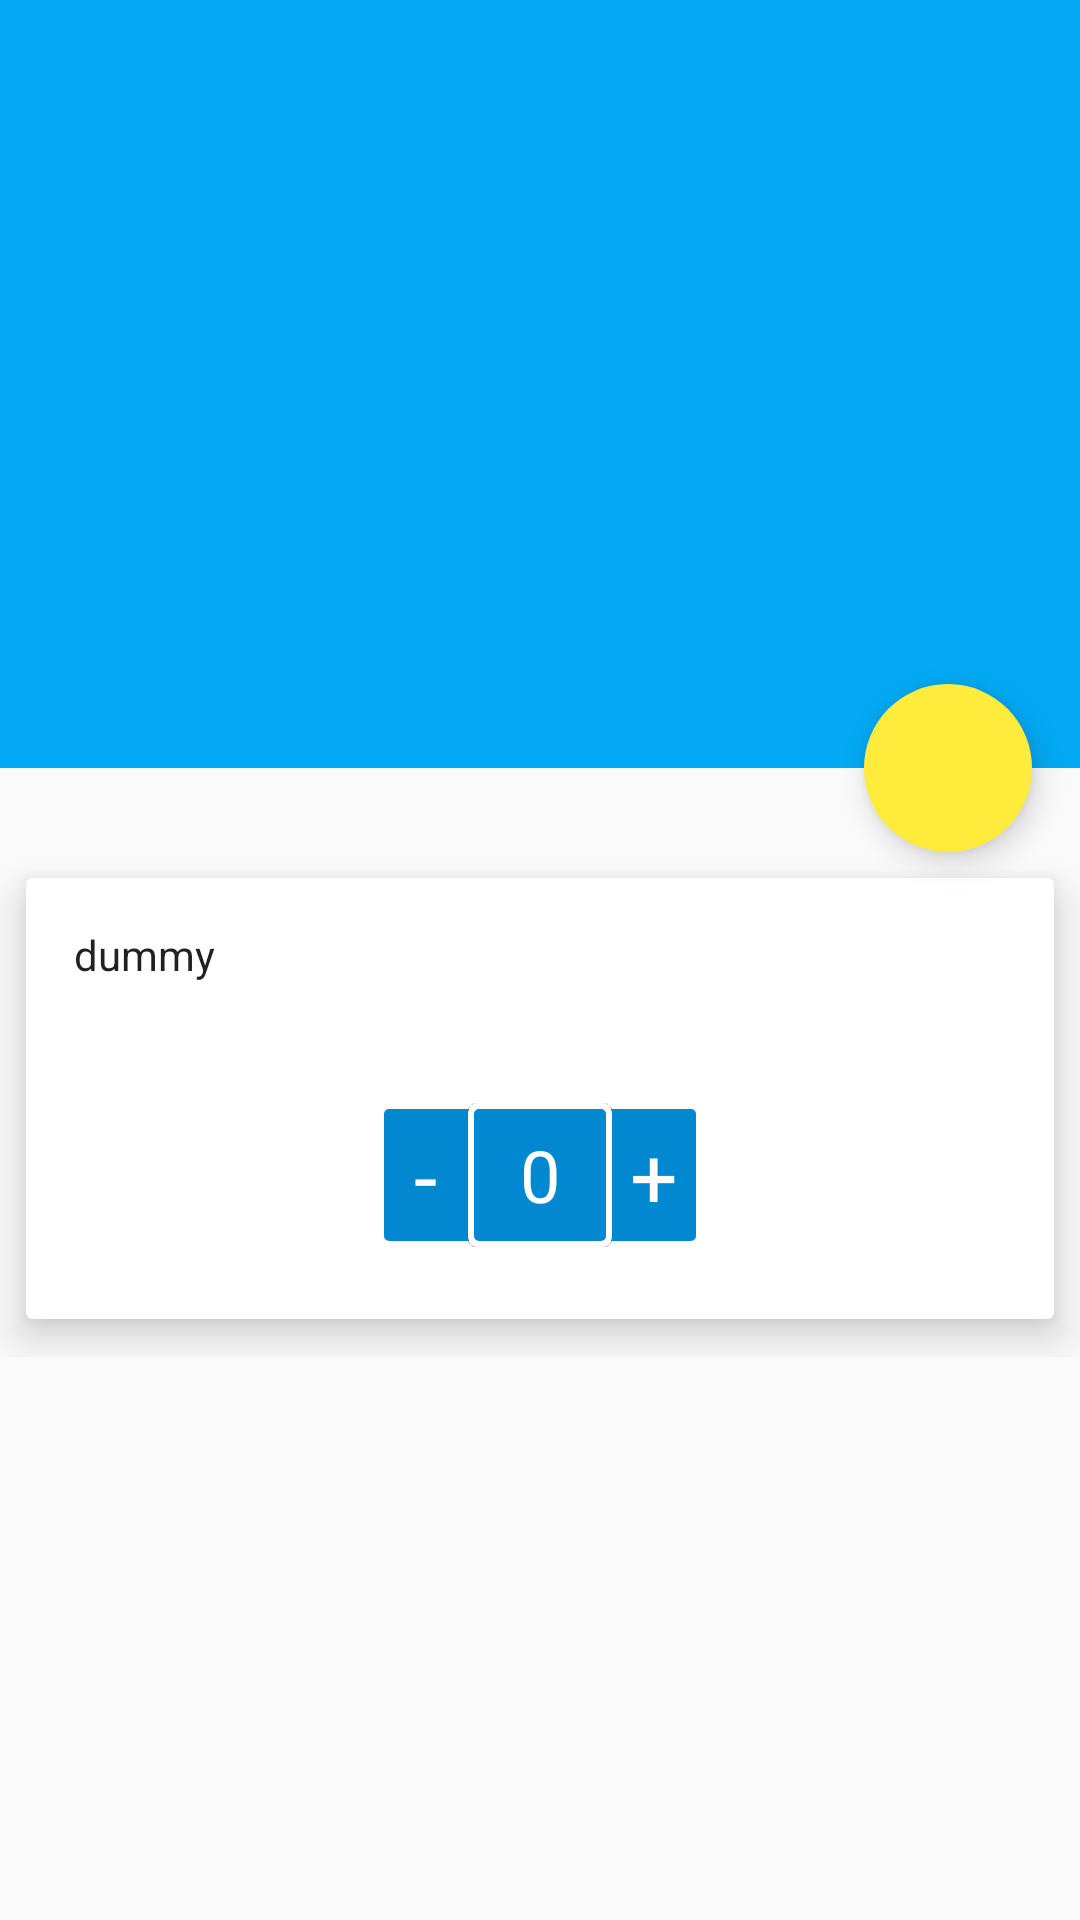

Here is an Android app screen rendered from its layout file. Give the layout XML and the strings, colors and styles it references.
<!-- AndroidManifest.xml: activity theme AppTheme.NoActionBar -->
<!-- res/layout/activity_type_detail.xml -->
<?xml version="1.0" encoding="utf-8"?>
<android.support.design.widget.CoordinatorLayout
    xmlns:android="http://schemas.android.com/apk/res/android"
    xmlns:app="http://schemas.android.com/apk/res-auto"
    android:layout_width="match_parent"
    android:layout_height="match_parent"
    android:fitsSystemWindows="true">

    <android.support.design.widget.AppBarLayout
        android:id="@+id/app_bar_layout"
        android:layout_width="match_parent"
        android:layout_height="wrap_content"
        android:theme="@style/ThemeOverlay.AppCompat.Dark.ActionBar"
        android:fitsSystemWindows="true">

        <android.support.design.widget.CollapsingToolbarLayout
            android:id="@+id/collapsing_toolbar"
            android:layout_width="match_parent"
            android:layout_height="match_parent"
            app:layout_scrollFlags="scroll|exitUntilCollapsed"
            app:contentScrim="?attr/colorPrimary"
            app:expandedTitleMarginStart="48dp"
            app:expandedTitleMarginEnd="64dp"
            android:fitsSystemWindows="true">

            <ImageView
                android:id="@+id/image"
                android:layout_width="@dimen/parallax_header_image"
                android:layout_height="@dimen/parallax_header_image"
                android:layout_marginTop="@dimen/spacing_large"
                android:scaleType="centerCrop"
                android:fitsSystemWindows="true"
                app:layout_collapseMode="parallax"
                android:contentDescription="@string/image"
                android:layout_gravity="center"/>

            

            <View
                android:layout_width="match_parent"
                android:layout_height="@dimen/sheet_text_scrim_height_bottom"
                android:layout_gravity="bottom"
                android:layout_alignBottom="@+id/image"
                android:background="@drawable/scrim_bottom"/>

            <android.support.v7.widget.Toolbar
                android:id="@+id/toolbar"
                android:layout_width="match_parent"
                android:layout_height="?attr/actionBarSize"
                app:popupTheme="@style/ThemeOverlay.AppCompat.Light"
                app:layout_collapseMode="pin" />

        </android.support.design.widget.CollapsingToolbarLayout>

    </android.support.design.widget.AppBarLayout>

    <android.support.v4.widget.NestedScrollView
        android:id="@+id/scroll"
        android:layout_width="match_parent"
        android:layout_height="match_parent"
        android:clipToPadding="false"
        app:layout_behavior="@string/appbar_scrolling_view_behavior">

        <FrameLayout
            android:layout_width="match_parent"
            android:layout_height="wrap_content">

            <android.support.v7.widget.CardView
                android:layout_width="match_parent"
                android:layout_height="wrap_content"
                android:layout_marginTop="24dp"
                app:cardElevation="@dimen/spacing_medium"
                app:cardUseCompatPadding="true">

                <LinearLayout
                    android:layout_width="match_parent"
                    android:layout_height="wrap_content"
                    android:orientation="vertical"
                    android:gravity="center_horizontal">

                    <TextView
                        android:id="@+id/description"
                        android:layout_width="match_parent"
                        android:layout_height="wrap_content"
                        android:layout_margin="@dimen/spacing_large"
                        android:text="@string/dummy"
                        android:textAppearance="@style/TextAppearance.AppCompat.Body1"/>

                    <include android:id="@+id/chooser" layout="@layout/count_select_rectangular"/>

                </LinearLayout>

            </android.support.v7.widget.CardView>

        </FrameLayout>

    </android.support.v4.widget.NestedScrollView>

    <android.support.design.widget.FloatingActionButton
        android:id="@+id/fab"
        app:layout_anchor="@id/app_bar_layout"
        app:layout_anchorGravity="bottom|right|end"
        style="@style/FabStyle"
        android:layout_width="wrap_content"
        android:layout_height="wrap_content"/>

    <View
        android:id="@+id/snack"
        android:layout_width="wrap_content"
        android:layout_height="wrap_content" />

</android.support.design.widget.CoordinatorLayout>
<!-- res/layout/count_select_rectangular.xml (included above) -->
<?xml version="1.0" encoding="utf-8"?>
<FrameLayout xmlns:android="http://schemas.android.com/apk/res/android"
    xmlns:tools="http://schemas.android.com/tools"
    style="@style/CountSelectorStyle"
    android:layout_width="108dp"
    android:layout_height="wrap_content"
    android:layout_alignParentEnd="true"
    android:layout_alignParentRight="true"
    android:orientation="horizontal">

    <FrameLayout
        android:id="@+id/minus"
        android:layout_width="48dp"
        android:layout_height="48dp"
        android:layout_gravity="left|center_vertical"
        android:background="@drawable/rectangle"
        tools:ignore="RtlHardcoded,UnusedAttribute">

        <TextView
            style="@style/CountSelectorTextStyle"
            android:layout_width="wrap_content"
            android:layout_height="wrap_content"
            android:layout_gravity="center"
            android:paddingRight="16dp"
            android:text="@string/minus"
            android:textSize="28sp"
            tools:ignore="RtlSymmetry" />

    </FrameLayout>

    <FrameLayout
        android:id="@+id/plus"
        android:layout_width="48dp"
        android:layout_height="48dp"
        android:layout_gravity="right|center_vertical"
        android:background="@drawable/rectangle"
        android:gravity="right|center"
        tools:ignore="RtlHardcoded,UnusedAttribute">

        <TextView
            style="@style/CountSelectorTextStyle"
            android:layout_width="wrap_content"
            android:layout_height="wrap_content"
            android:layout_gravity="center"
            android:paddingLeft="16dp"
            android:text="@string/plus"
            android:textSize="28sp"
            tools:ignore="RtlSymmetry" />

    </FrameLayout>

    <FrameLayout
        android:layout_width="48dp"
        android:layout_height="48dp"
        android:layout_gravity="center"
        android:background="@drawable/rectangle"
        android:elevation="0.1dp"
        android:gravity="center"
        tools:targetApi="lollipop">

        <TextView
            android:id="@+id/count"
            style="@style/CountSelectorTextStyle"
            android:layout_width="wrap_content"
            android:layout_height="wrap_content"
            android:layout_gravity="center"
            android:text="@string/zero"
            android:textSize="24sp" />

    </FrameLayout>

</FrameLayout>
<!-- resources referenced by this layout -->
<resources>
  <dimen name="parallax_header_image">240dp</dimen>
  <dimen name="sheet_text_scrim_height_bottom">88dp</dimen>
  <dimen name="sheet_text_scrim_height_top">88dp</dimen>
  <dimen name="spacing_large">16dp</dimen>
  <dimen name="spacing_medium">8dp</dimen>
  <!-- drawable rectangle (drawable) -->
  <?xml version="1.0" encoding="UTF-8"?>
  <shape xmlns:android="http://schemas.android.com/apk/res/android"
      android:id="@+id/rectangle_clicked">
      <corners android:radius="2.5dp"/>
      <stroke android:width="2dp" android:color="@color/white" />
      <solid android:color="@color/primary_dark" />
  </shape>
  <string name="dummy">dummy</string>
  <string name="image">Card Image</string>
  <string name="minus">-</string>
  <string name="plus">+</string>
  <string name="zero">0</string>
  <style name="CountSelectorStyle">
          <item name="android:layout_margin">24dp</item>
      </style>
  <style name="CountSelectorTextStyle">
          <item name="android:textColor">@color/white</item>
      </style>
  <style name="FabStyle">
          <item name="android:layout_width">wrap_content</item>
          <item name="android:layout_height">wrap_content</item>
          <item name="android:layout_margin">@dimen/spacing_large</item>
          <item name="android:src">@drawable/ic_check_white_24dp</item>
          <item name="borderWidth">0dp</item>
          <item name="elevation">6dp</item>
          <item name="pressedTranslationZ">12dp</item>
          <item name="rippleColor">@android:color/white</item>
      </style>
  <style name="AppTheme.NoActionBar" parent="Theme.AppCompat.Light.NoActionBar">
          
          <item name="colorPrimary">@color/primary</item>
          <item name="colorPrimaryDark">@color/primary_dark</item>
          <item name="colorAccent">@color/accent</item>
      </style>
  <color name="white">#ffffff</color>
  <color name="primary_dark">#0288D1</color>
  <color name="primary">#03A9F4</color>
  <color name="accent">#FFEB3B</color>
</resources>
